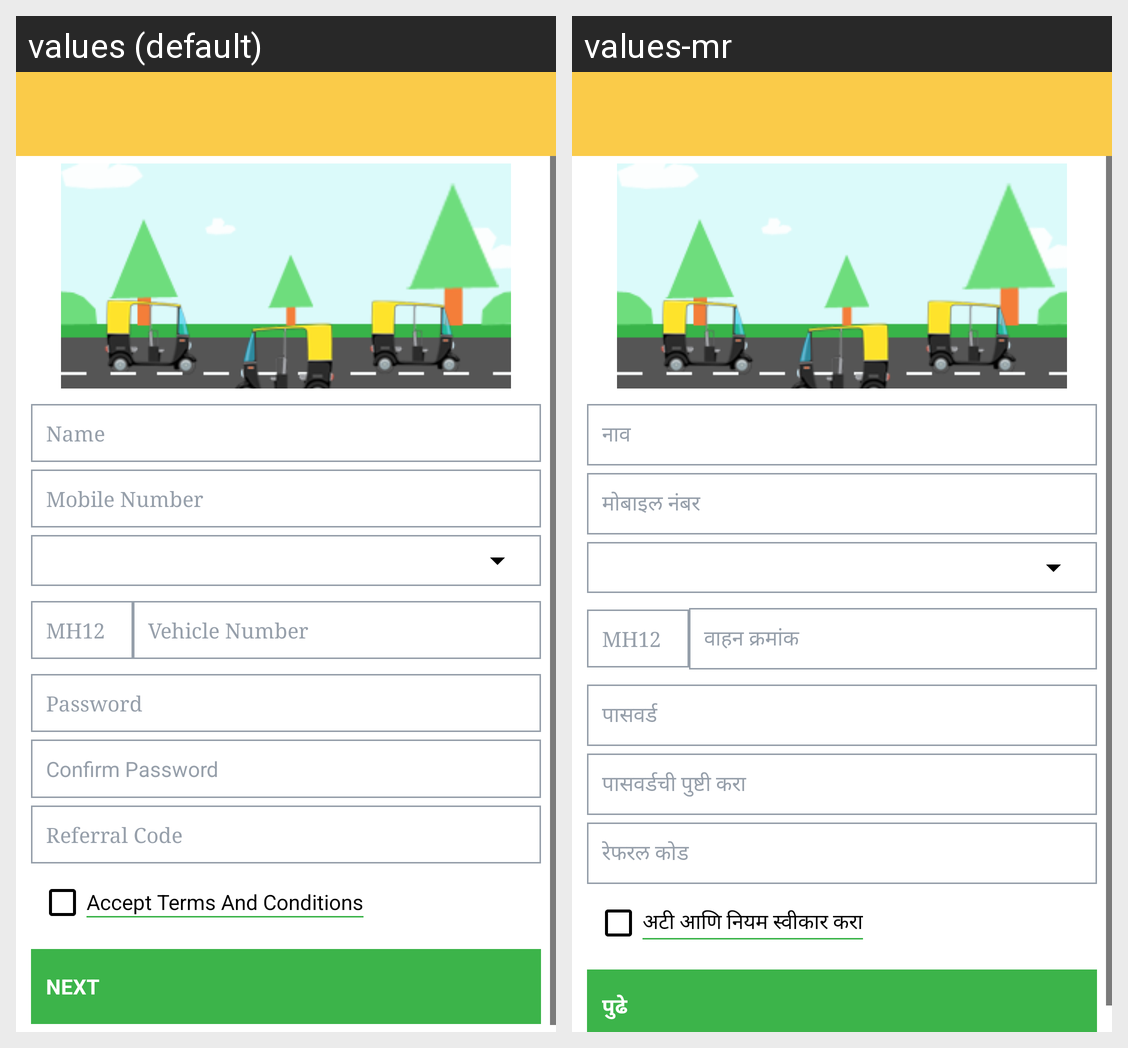

The same Android screen rendered under two of its app's locales, left to right. List the strings drawn on it with the default value and each locale's translation.
Android screen res/layout/signup.xml rendered under 2 locales, left to right: values (default), values-mr. Device: Nexus 5 (rendered at 1080×1920; each locale shown at half size, 540×960, under a caption strip naming it); theme MyMaterialTheme.
Strings drawn on this screen, with the default value and each locale's value (text and hints the layout hard-codes, and strings that could not be matched under every locale, appear in the picture but are not listed):

name
  values: Name
  values-mr: नाव

mobilenumber
  values: Mobile Number
  values-mr: मोबाइल नंबर

vehicleno
  values: Vehicle Number
  values-mr: वाहन क्रमांक

password1
  values: Password
  values-mr: पासवर्ड

confirm_password
  values: Confirm Password
  values-mr: पासवर्डची पुष्टी करा

referalCode
  values: Referral Code
  values-mr: रेफरल कोड

accepttermsignup
  values: Accept Terms And Conditions
  values-mr: अटी आणि नियम स्वीकार करा

next
  values: NEXT
  values-mr: पुढे
